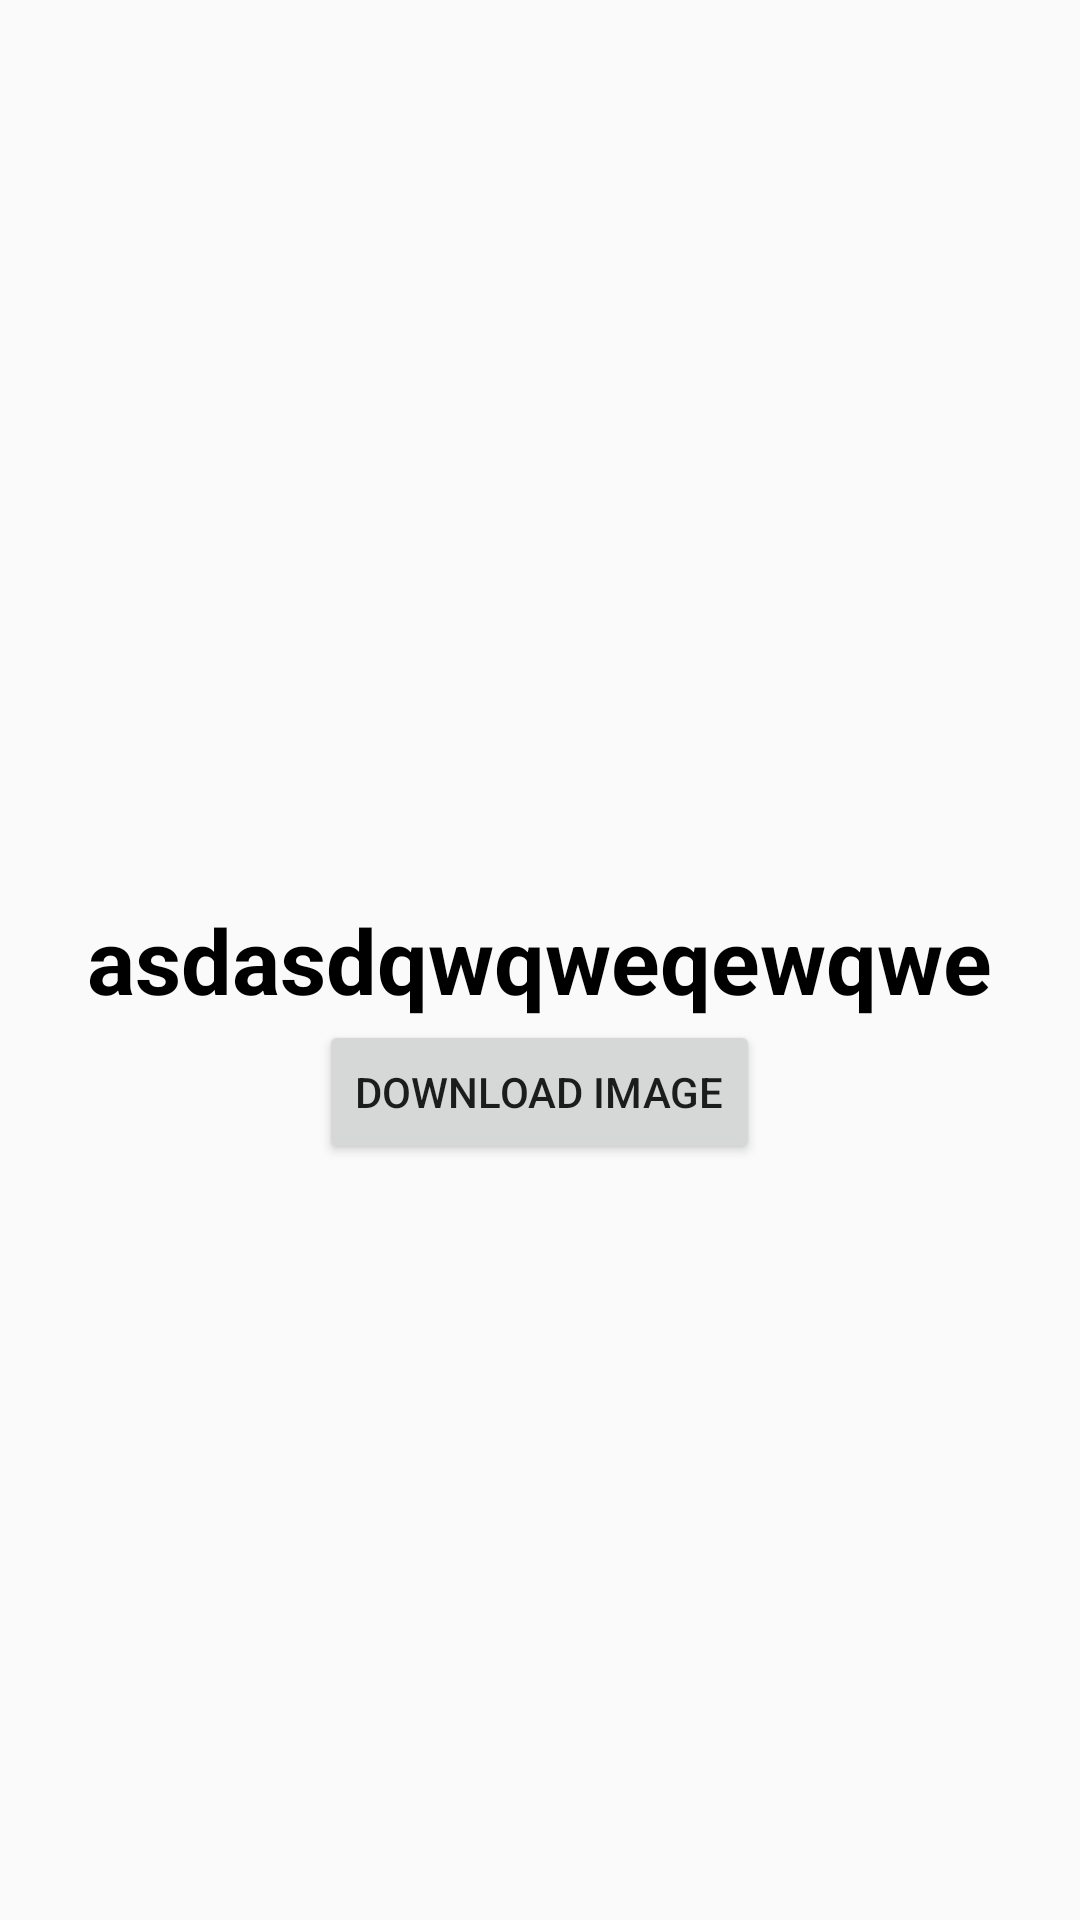

Android layout source for this screen:
<!-- AndroidManifest.xml: application theme AppTheme -->
<!-- res/layout/activity_async_task.xml -->
<?xml version="1.0" encoding="utf-8"?>
<RelativeLayout xmlns:android="http://schemas.android.com/apk/res/android"
    xmlns:tools="http://schemas.android.com/tools"
    android:layout_width="match_parent"
    android:layout_height="match_parent"
    tools:context="com.example.nhungnguyen.firstproject.Activities.AsyncTaskActivity">
    <TextView
        android:id="@+id/tvMessTask"
        android:layout_width="wrap_content"
        android:layout_height="wrap_content"
        android:layout_centerInParent="true"
        android:text="asdasdqwqweqewqwe"
        android:textSize="30sp"
        android:textStyle="bold"
        android:textColor="@android:color/black"/>
    <Button
        android:id="@+id/btnDL"
        android:layout_width="wrap_content"
        android:layout_height="wrap_content"
        android:layout_gravity="center"
        android:layout_centerInParent="true"
        android:layout_below="@+id/tvMessTask"
        android:text="download image"/>
    <ImageView
        android:id="@+id/imgAsync"
        android:layout_width="200dp"
        android:layout_height="200dp"
        android:layout_alignParentTop="true"
        android:layout_centerInParent="true"/>
</RelativeLayout>
<!-- resources referenced by this layout -->
<resources>
  <style name="AppTheme" parent="Theme.AppCompat.Light.DarkActionBar">
          
          <item name="colorPrimary">@color/colorPrimary</item>
          <item name="colorPrimaryDark">@color/colorPrimaryDark</item>
          <item name="colorAccent">@color/colorAccent</item>
      </style>
  <!-- not gathered from this repository: default colours our renderer supplied (Android Studio template values) -->
  <color name="colorPrimary">#FF6200EE</color>
  <color name="colorPrimaryDark">#FF3700B3</color>
  <color name="colorAccent">#FF03DAC5</color>
</resources>
